Dataset: room_classification (GitHub, gesstalt/BRIDGE). Classes: bathroom, bedroom, hall, kitchen, living room.

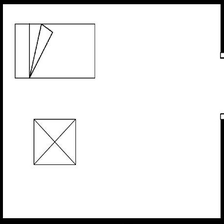
Label: bedroom

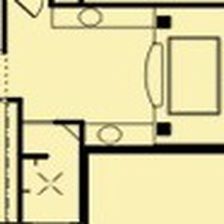
Label: bathroom

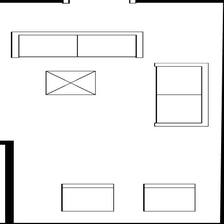
Label: living room

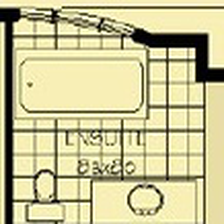
Label: bathroom

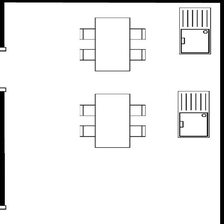
Label: kitchen

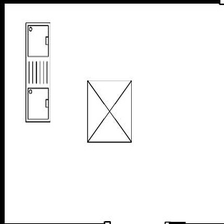
Label: kitchen
